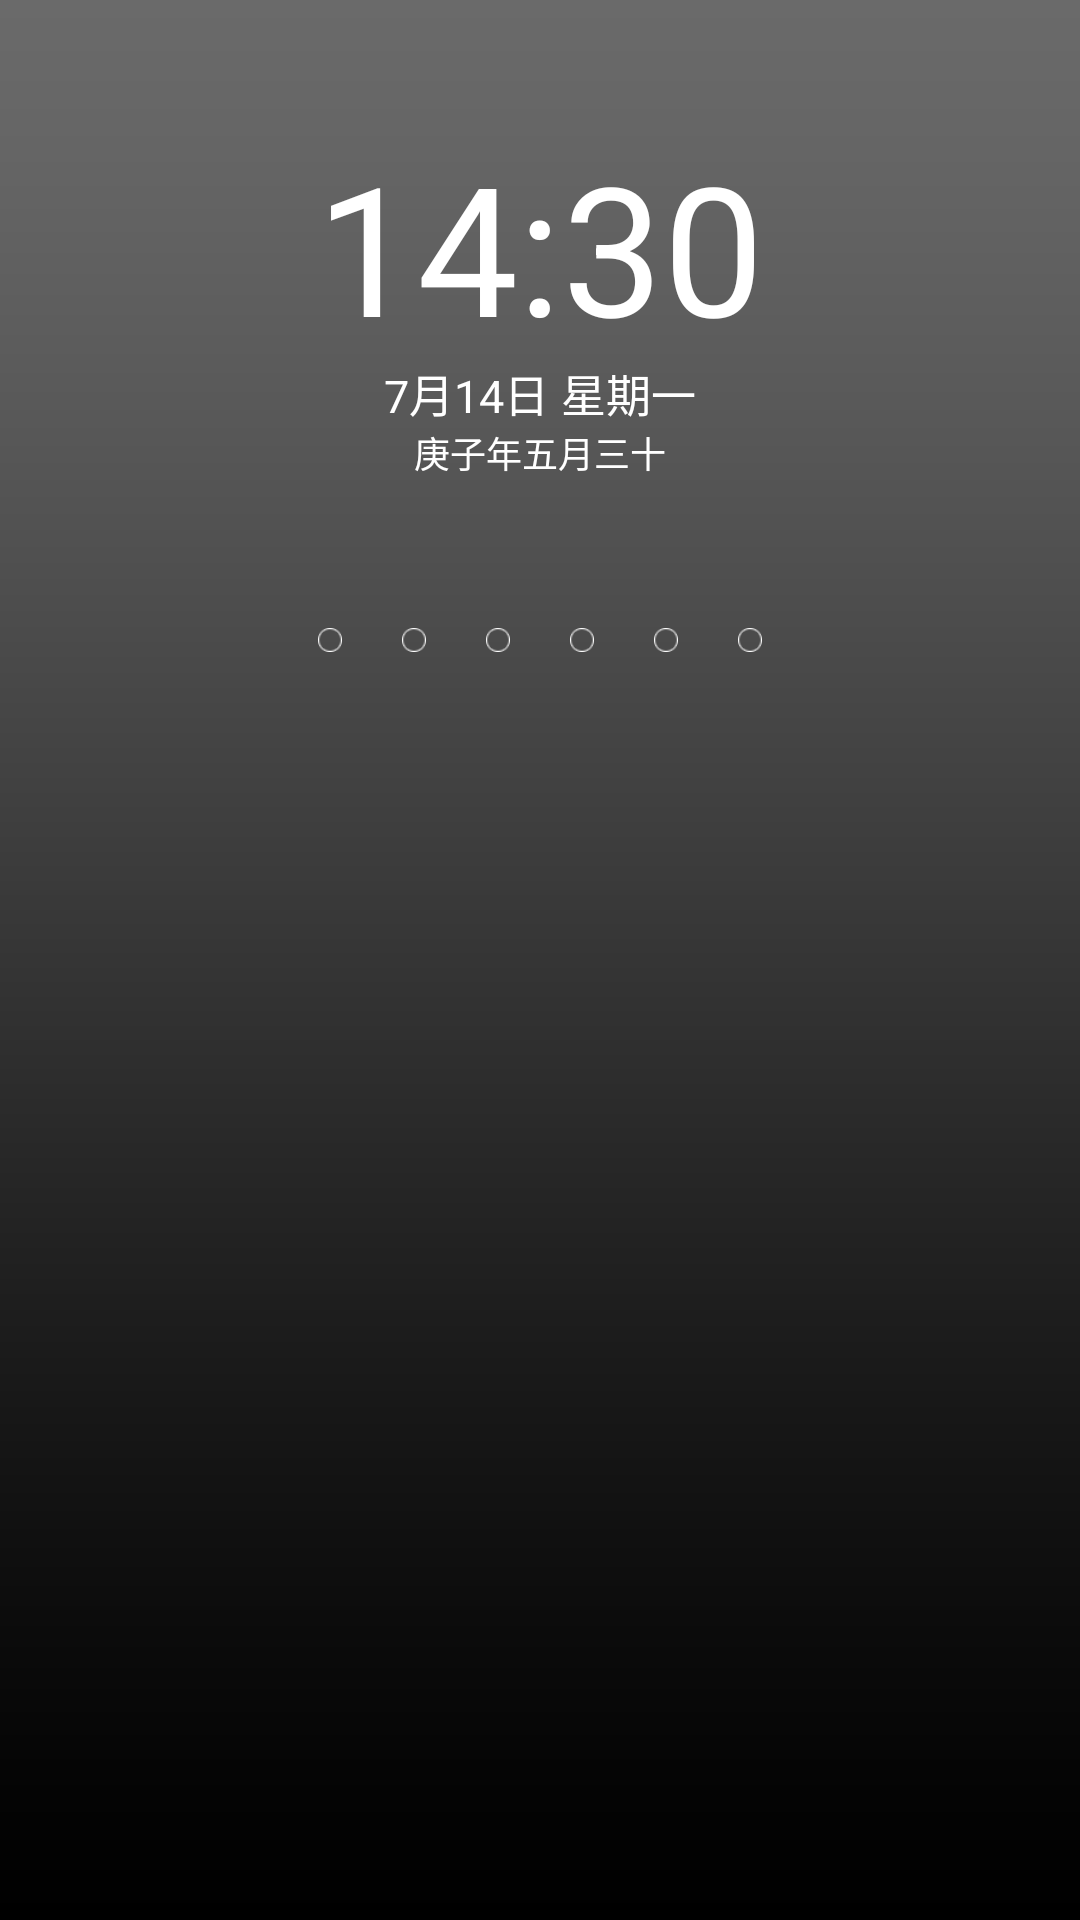

Reconstruct the res/layout file that produces this screen, plus the resources it refers to.
<!-- AndroidManifest.xml: application theme AppTheme -->
<!-- res/layout/activity_main.xml -->
<?xml version="1.0" encoding="utf-8"?>
<LinearLayout xmlns:android="http://schemas.android.com/apk/res/android"
    xmlns:tools="http://schemas.android.com/tools"
    android:id="@+id/activity_main"
    android:layout_width="match_parent"
    android:layout_height="match_parent"
    android:background="@drawable/bg"
    android:orientation="vertical"
    tools:context=".Activity.MainActivity">

    <LinearLayout
        android:layout_width="match_parent"
        android:layout_height="wrap_content"
        android:orientation="vertical"
        android:gravity="center_horizontal"
        android:layout_marginTop="50dp">
        <TextView
            android:id="@+id/time"
            android:layout_width="wrap_content"
            android:layout_height="wrap_content"
            android:text="14:30"
            android:textSize="60sp"/>
        <LinearLayout
            android:layout_width="wrap_content"
            android:layout_height="wrap_content">
            <TextView
                android:id="@+id/date"
                android:layout_width="wrap_content"
                android:layout_height="wrap_content"
                android:text="7月14日"
                android:textSize="15sp"/>
            <TextView
                android:id="@+id/week"
                android:layout_width="wrap_content"
                android:layout_height="wrap_content"
                android:layout_marginLeft="4dp"
                android:text="星期一"
                android:textSize="15sp"/>
        </LinearLayout>
        <TextView
            android:id="@+id/lunar_date"
            android:layout_width="wrap_content"
            android:layout_height="wrap_content"
            android:text="庚子年五月三十"
            android:textSize="12sp"/>
    </LinearLayout>

    <LinearLayout
        android:layout_width="match_parent"
        android:layout_height="wrap_content"
        android:orientation="horizontal"
        android:gravity="center_horizontal"
        android:layout_marginTop="50dp"
        android:layout_marginBottom="40dp">
        <ImageView
            android:id="@+id/circle_1"
            android:layout_width="8dp"
            android:layout_height="8dp"
            android:layout_marginRight="20dp"
            android:src="@drawable/circle_0"/>
        <ImageView
            android:id="@+id/circle_2"
            android:layout_width="8dp"
            android:layout_height="8dp"
            android:layout_marginRight="20dp"
            android:src="@drawable/circle_0"/>
        <ImageView
            android:id="@+id/circle_3"
            android:layout_width="8dp"
            android:layout_height="8dp"
            android:layout_marginRight="20dp"
            android:src="@drawable/circle_0"/>
        <ImageView
            android:id="@+id/circle_4"
            android:layout_width="8dp"
            android:layout_height="8dp"
            android:layout_marginRight="20dp"
            android:src="@drawable/circle_0"/>
        <ImageView
            android:id="@+id/circle_5"
            android:layout_width="8dp"
            android:layout_height="8dp"
            android:layout_marginRight="20dp"
            android:src="@drawable/circle_0"/>
        <ImageView
            android:id="@+id/circle_6"
            android:layout_width="8dp"
            android:layout_height="8dp"
            android:src="@drawable/circle_0"/>
    </LinearLayout>

    <LinearLayout
        android:layout_width="240dp"
        android:layout_height="320dp"
        android:layout_gravity="center_horizontal">
        <GridView
            android:id="@+id/gridview_numbers"
            android:layout_width="wrap_content"
            android:layout_height="wrap_content"
            android:numColumns="3"/>
    </LinearLayout>
</LinearLayout>
<!-- resources referenced by this layout -->
<resources>
  <!-- drawable bg: png bitmap (drawable, 34654 bytes) -->
  <!-- drawable circle_0: png bitmap (drawable, 15961 bytes) -->
  <style name="AppTheme" parent="Theme.AppCompat.Light.NoActionBar">
          
          <item name="colorPrimary">@color/colorPrimary</item>
          <item name="colorPrimaryDark">@color/colorPrimaryDark</item>
          <item name="colorAccent">@color/colorAccent</item>
          <item name="android:textViewStyle">@style/MyTextViewStyle</item>
      </style>
  <color name="colorPrimary">#6200EE</color>
  <color name="colorPrimaryDark">#686868</color>
  <color name="colorAccent">#03DAC5</color>
  <style name="MyTextViewStyle" parent="android:Widget.TextView">
          <item name="android:textColor">#fff</item>
          <item name="android:includeFontPadding">false</item>
      </style>
</resources>
